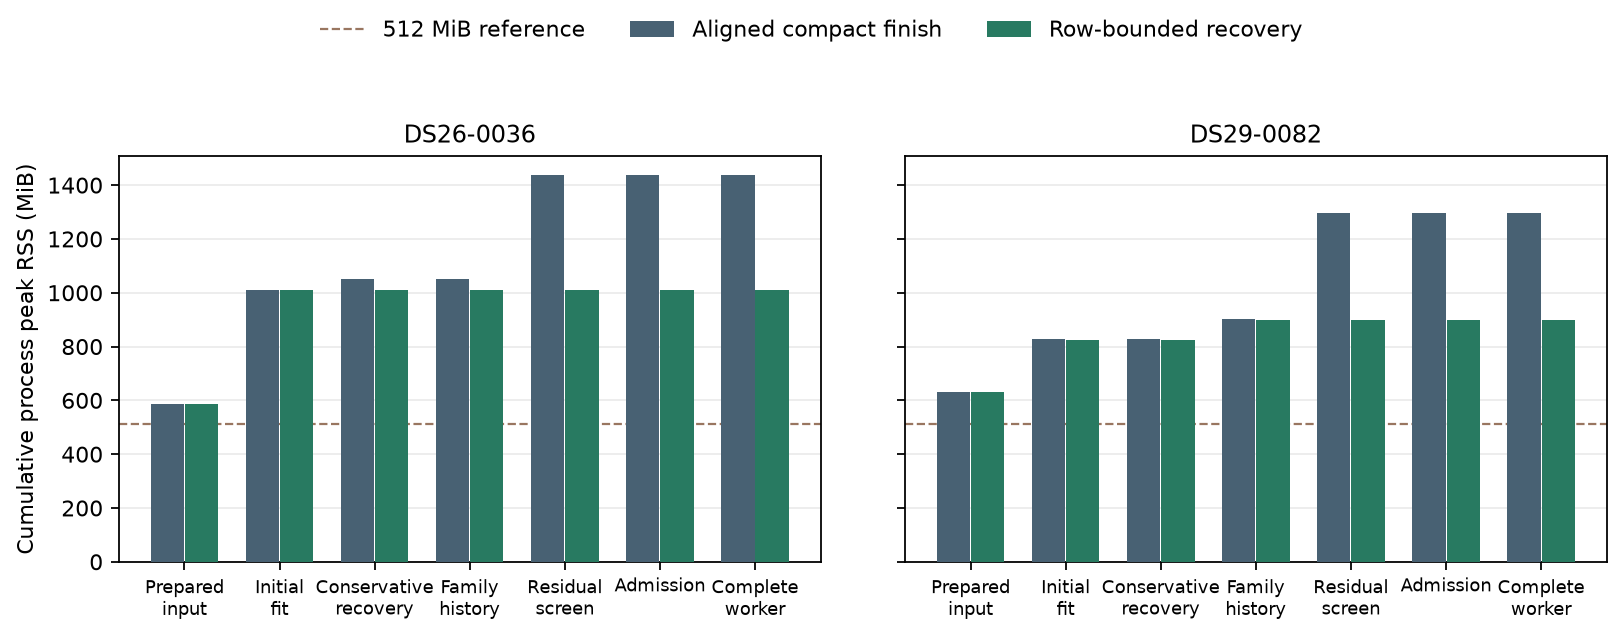

Values plotted in this chart, from the file beside it:
id, method, status, cpu, complete_peak_rss_kib, worker_cpu_s, worker_wall_s, prepare_native_scan_peak_rss_kib, initial_selection_peak_rss_kib, conservative_recovery_peak_rss_kib, history_policy_peak_rss_kib, screen_candidates_peak_rss_kib, screen_reassociation_candidates_peak_rss…, conservative_profile_prediction_bytes, conservative_profile_returned_bytes, residual_bank_cpu_s, residual_cpu_s, admission_cpu_s, projected_grids, max_state_read_bytes, max_output_grid_bytes, scratch_bytes
DS26-0036, v5_armijo_aligned_finish, ok, 10, 1471404, 160.3, 166.3, 601888, 1033732, 1076712, 1076712, 1471404, 1471404, 54315360, 112580928, 4.331, 31.27, 33.44, , , , 
DS29-0082, v5_armijo_aligned_finish, ok, 11, 1327368, 131.2, 144.4, 645716, 848788, 848788, 924124, 1327368, 1327368, 29393280, 63141120, 5.216, 32.13, 24, , , , 
DS26-0036, v5_stream_recovery, ok, 10, 1035592, 181.6, 193.8, 602056, 1035592, 1035592, 1035592, 1035592, 1035592, 54315360, 112580928, 2.389, 34.32, 41.46, 223, 2340864, 16392192, 610983792
DS29-0082, v5_stream_recovery, ok, 11, 922040, 120.3, 126.2, 645692, 842356, 842356, 922040, 922040, 922040, 29393280, 63141120, 2.352, 30.11, 18.47, 161, 2340864, 13958880, 613672128
